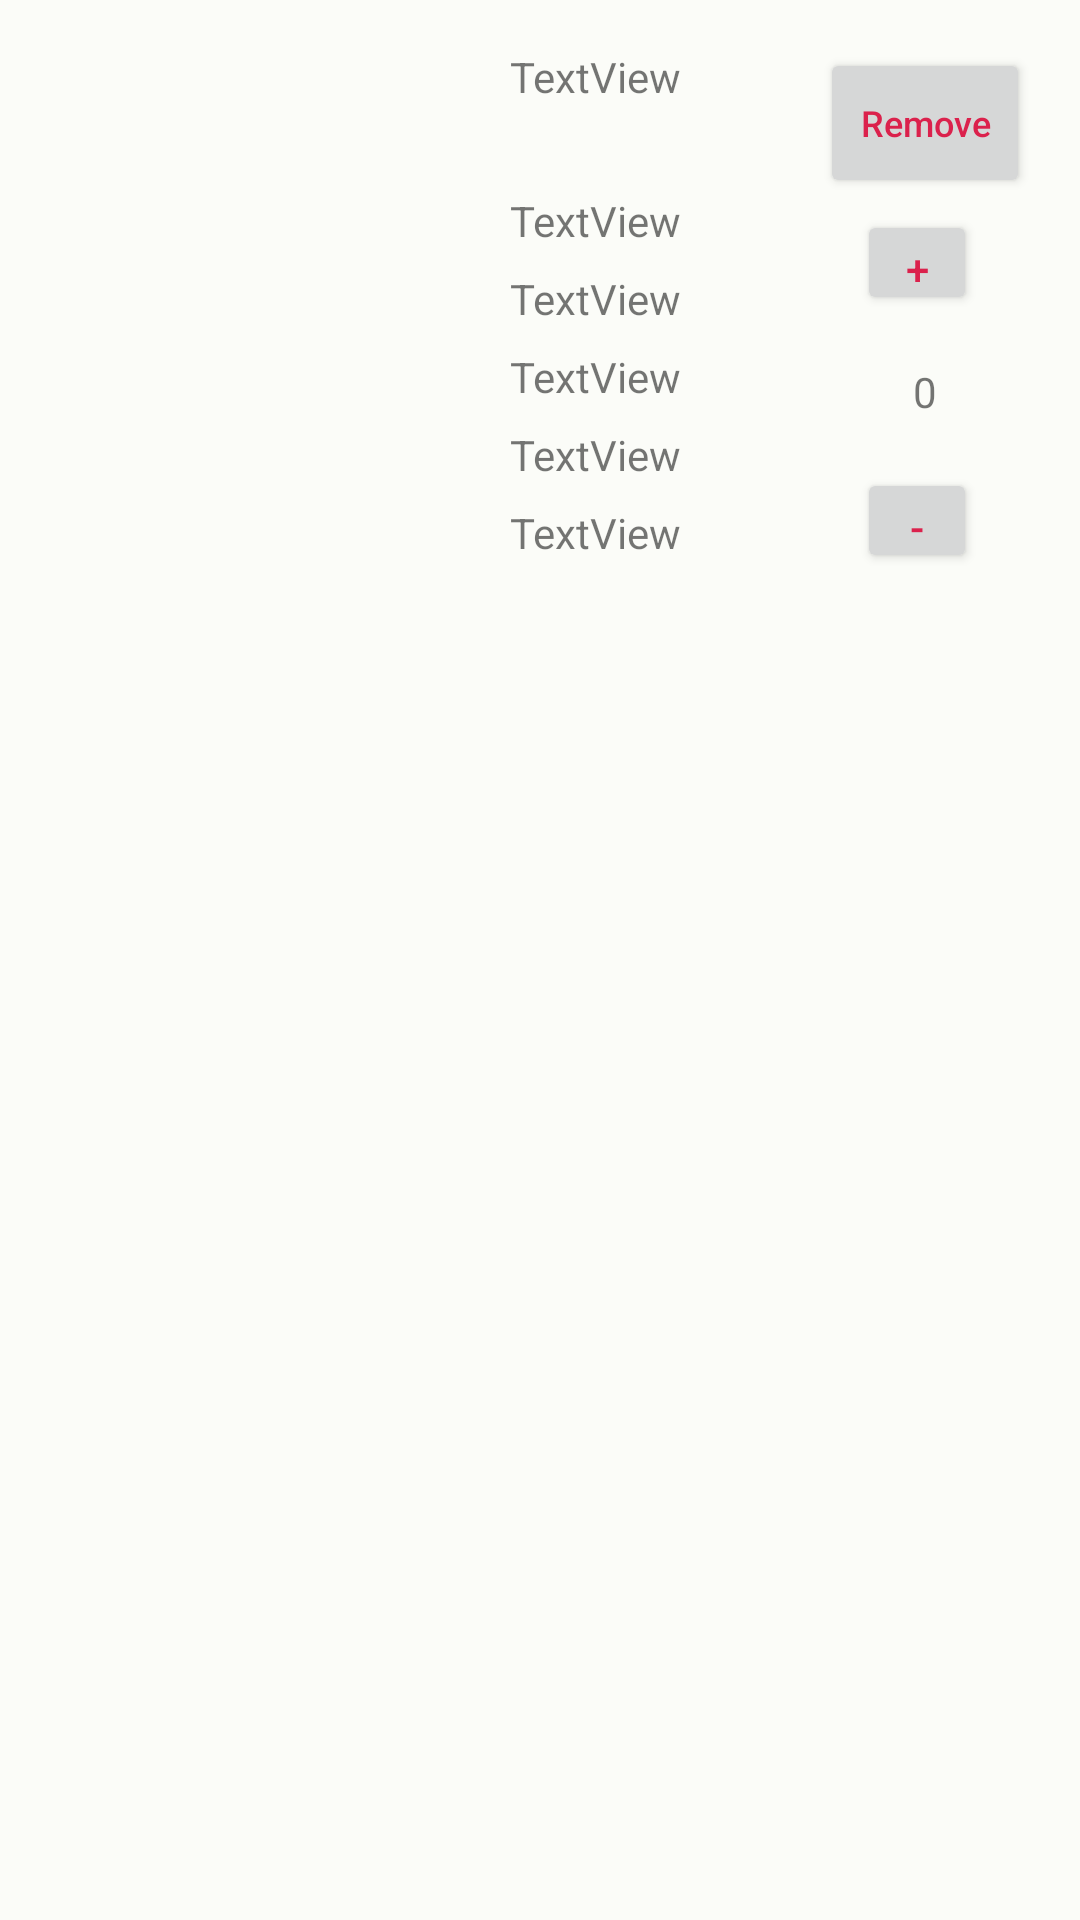

This screen was rendered from an Android layout file. Write that file and the resources it references.
<!-- AndroidManifest.xml: application theme Theme.ParcelApp -->
<!-- res/layout/cart_item_row.xml -->
<?xml version="1.0" encoding="utf-8"?>
<androidx.constraintlayout.widget.ConstraintLayout xmlns:android="http://schemas.android.com/apk/res/android"
    android:layout_width="400dp"
    android:layout_height="200dp"
    xmlns:app="http://schemas.android.com/apk/res-auto"
    android:background="@color/pearl_white">

    <ImageView
        android:id="@+id/cart_prod_photo"
        android:layout_width="150dp"
        android:layout_height="match_parent"
        app:layout_constraintEnd_toEndOf="parent"
        app:layout_constraintHorizontal_bias="0.0"
        app:layout_constraintStart_toStartOf="parent"
        app:layout_constraintTop_toTopOf="parent" />

    <TextView
        android:id="@+id/cart_prod_desc"
        android:layout_width="80dp"
        android:layout_height="40dp"
        android:layout_marginTop="16dp"
        android:text="TextView"
        app:layout_constraintEnd_toEndOf="parent"
        app:layout_constraintHorizontal_bias="0.607"
        app:layout_constraintStart_toStartOf="parent"
        app:layout_constraintTop_toTopOf="parent" />

    <TextView
        android:id="@+id/cart_prod_name"
        android:layout_width="80dp"
        android:layout_height="18dp"
        android:layout_marginTop="8dp"
        android:text="TextView"
        app:layout_constraintEnd_toEndOf="parent"
        app:layout_constraintHorizontal_bias="0.607"
        app:layout_constraintStart_toStartOf="parent"
        app:layout_constraintTop_toBottomOf="@id/cart_prod_desc" />

    <TextView
        android:id="@+id/cart_prod_model"
        android:layout_width="80dp"
        android:layout_height="18dp"
        android:layout_marginTop="8dp"
        android:text="TextView"
        app:layout_constraintEnd_toEndOf="parent"
        app:layout_constraintHorizontal_bias="0.607"
        app:layout_constraintStart_toStartOf="parent"
        app:layout_constraintTop_toBottomOf="@id/cart_prod_name" />

    <TextView
        android:id="@+id/cart_prod_rating"
        android:layout_width="80dp"
        android:layout_height="18dp"
        android:layout_marginTop="8dp"
        android:text="TextView"
        app:layout_constraintEnd_toEndOf="parent"
        app:layout_constraintHorizontal_bias="0.607"
        app:layout_constraintStart_toStartOf="parent"
        app:layout_constraintTop_toBottomOf="@id/cart_prod_model" />


    <TextView
        android:id="@+id/cart_prod_price"
        android:layout_width="80dp"
        android:layout_height="18dp"
        android:layout_marginTop="8dp"
        android:text="TextView"
        app:layout_constraintEnd_toEndOf="parent"
        app:layout_constraintHorizontal_bias="0.607"
        app:layout_constraintStart_toStartOf="parent"
        app:layout_constraintTop_toBottomOf="@id/cart_prod_rating" />

    <TextView
        android:id="@+id/cart_prod_qty"
        android:layout_width="80dp"
        android:layout_height="18dp"
        android:layout_marginTop="8dp"
        android:text="TextView"
        app:layout_constraintEnd_toEndOf="parent"
        app:layout_constraintHorizontal_bias="0.607"
        app:layout_constraintStart_toStartOf="parent"
        app:layout_constraintTop_toBottomOf="@id/cart_prod_price" />

    <androidx.appcompat.widget.AppCompatButton
        android:id="@+id/cart_removeFromCart"
        android:layout_width="70dp"
        android:layout_height="50dp"
        android:layout_marginTop="16dp"
        android:shadowColor="@color/silver"
        android:text="Remove"
        android:textAllCaps="false"
        android:textColor="@drawable/btn_txt_color"
        android:textSize="12sp"
        app:layout_constraintEnd_toEndOf="parent"
        app:layout_constraintHorizontal_bias="0.942"
        app:layout_constraintStart_toStartOf="parent"
        app:layout_constraintTop_toTopOf="parent" />

    <androidx.appcompat.widget.AppCompatButton
        android:id="@+id/cart_incrementQty"
        android:layout_width="40dp"
        android:layout_height="35dp"
        android:layout_marginTop="4dp"
        android:shadowColor="@color/silver"
        android:text="+"
        android:textAllCaps="false"
        android:textColor="@drawable/btn_txt_color"
        app:layout_constraintEnd_toEndOf="parent"
        app:layout_constraintHorizontal_bias="0.893"
        app:layout_constraintStart_toStartOf="parent"
        app:layout_constraintTop_toBottomOf="@+id/cart_removeFromCart" />

    <TextView
        android:id="@+id/cart_addedQty"
        android:layout_width="45dp"
        android:layout_height="35dp"
        android:layout_marginTop="8dp"
        android:gravity="center"
        android:text="0"
        app:layout_constraintEnd_toEndOf="parent"
        app:layout_constraintHorizontal_bias="0.908"
        app:layout_constraintStart_toStartOf="parent"
        app:layout_constraintTop_toBottomOf="@+id/cart_incrementQty" />

    <androidx.appcompat.widget.AppCompatButton
        android:id="@+id/cart_decrementQty"
        android:layout_width="40dp"
        android:layout_height="35dp"
        android:layout_marginTop="8dp"
        android:shadowColor="@color/silver"
        android:text="-"
        android:textAllCaps="false"
        android:textColor="@drawable/btn_txt_color"
        app:layout_constraintEnd_toEndOf="parent"
        app:layout_constraintHorizontal_bias="0.893"
        app:layout_constraintStart_toStartOf="parent"
        app:layout_constraintTop_toBottomOf="@+id/cart_addedQty" />

</androidx.constraintlayout.widget.ConstraintLayout>
<!-- resources referenced by this layout -->
<resources>
  <color name="pearl_white">#fbfcf8</color>
  <color name="silver">#c0c0c0</color>
  <!-- drawable btn_txt_color (drawable) -->
  <?xml version="1.0" encoding="utf-8"?>
  <selector xmlns:android="http://schemas.android.com/apk/res/android">
      <item android:color="@color/pearl_white" android:state_pressed="true"/>
      <item android:color="@color/neon_red"/>
  </selector>
  <style name="Theme.ParcelApp" parent="Theme.MaterialComponents.DayNight.DarkActionBar">
          
          <item name="colorPrimary">@color/purple_500</item>
          <item name="colorPrimaryVariant">@color/purple_700</item>
          <item name="colorOnPrimary">@color/white</item>
          
          <item name="colorSecondary">@color/teal_200</item>
          <item name="colorSecondaryVariant">@color/teal_700</item>
          <item name="colorOnSecondary">@color/black</item>
          
          <item name="android:statusBarColor" tools:targetApi="l">?attr/colorPrimaryVariant</item>
          
      </style>
  <color name="neon_red">#db214c</color>
  <color name="purple_500">#FF6200EE</color>
  <color name="purple_700">#FF3700B3</color>
  <color name="white">#FFFFFFFF</color>
  <color name="teal_200">#FF03DAC5</color>
  <color name="teal_700">#FF018786</color>
  <color name="black">#FF000000</color>
</resources>
